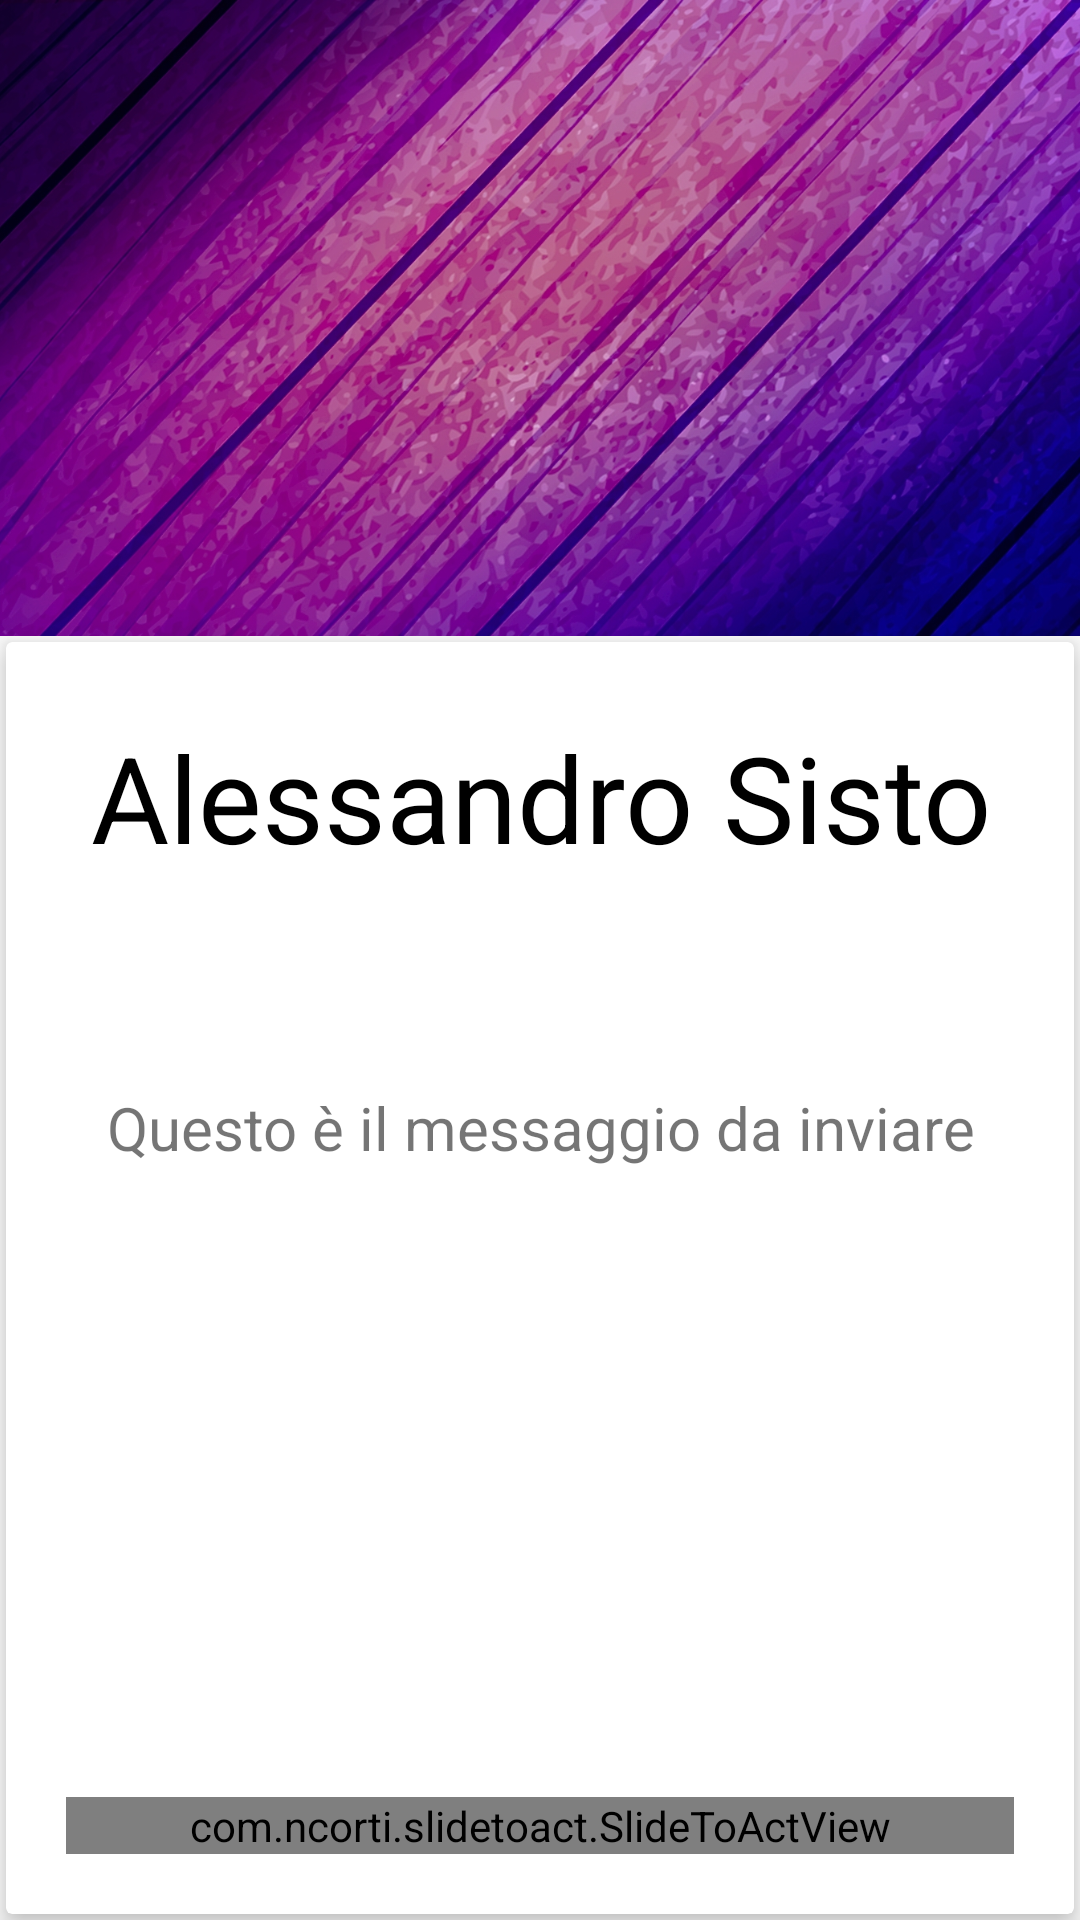

Produce the Android XML layout that renders to this screen, including the resource entries it uses.
<!-- AndroidManifest.xml: application theme AppTheme -->
<!-- res/layout/send_message_activity2.xml -->
<?xml version="1.0" encoding="utf-8"?>
<LinearLayout xmlns:android="http://schemas.android.com/apk/res/android"
    xmlns:app="http://schemas.android.com/apk/res-auto"
    android:layout_width="match_parent"
    android:layout_height="match_parent"
    android:orientation="vertical"
    android:weightSum="3">
    <ImageView
        android:layout_width="match_parent"
        android:layout_height="0dp"
        android:layout_weight="1"
        android:scaleType="centerCrop"
        android:src="@drawable/background"/>

    <androidx.cardview.widget.CardView xmlns:card_view="http://schemas.android.com/apk/res-auto"
        android:layout_width="match_parent"
        android:layout_height="0dp"
        android:layout_margin="2dp"
        android:layout_weight="2"
        card_view:cardElevation="6dp">

        <LinearLayout
            android:layout_width="match_parent"
            android:layout_height="match_parent"
            android:layout_marginTop="25dp"
            android:orientation="vertical">

            <TextView
                android:layout_width="match_parent"
                android:layout_height="wrap_content"
                android:gravity="center_horizontal"
                android:text="Alessandro Sisto"
                android:textColor="@android:color/black"
                android:textSize="40sp" />

            <TextView
                android:layout_width="match_parent"
                android:layout_marginTop="60dp"
                android:padding="10dp"
                android:layout_height="wrap_content"
                android:gravity="center_horizontal"
                android:text="Questo è il messaggio da inviare"
                android:textSize="20sp" />


        </LinearLayout>

        <com.ncorti.slidetoact.SlideToActView
            android:layout_width="match_parent"
            android:layout_height="wrap_content"
            android:layout_gravity="bottom"
            android:layout_margin="20dp"
            android:visibility="gone"
            app:animation_duration="250"
            app:area_margin="-8dp"
            app:inner_color="@color/colorPrimary"
            app:outer_color="@color/slidetoact_white"
            app:slider_locked="false"
            app:text="Send Message"
            app:text_appearance="@font/handlee"
            app:text_size="20sp" />

        <com.ncorti.slidetoact.SlideToActView
            android:id="@+id/slider"
            android:layout_width="match_parent"
            android:layout_height="wrap_content"
            android:layout_gravity="bottom"
            android:layout_margin="20dp"
            app:outer_color="@color/greenWhats"
            app:text="Send Message"
            app:text_size="20sp"

            />
    </androidx.cardview.widget.CardView>
</LinearLayout>
<!-- resources referenced by this layout -->
<resources>
  <color name="colorPrimary">#6200EE</color>
  <color name="greenWhats">#128C7E</color>
  <!-- drawable background: jpg bitmap (drawable-v24, 978560 bytes) -->
  <style name="AppTheme" parent="Theme.AppCompat.Light.DarkActionBar">
          
          <item name="colorPrimary">@color/colorPrimary</item>
          <item name="colorPrimaryDark">@color/colorPrimaryDark</item>
          <item name="colorAccent">@color/colorAccent</item>
      </style>
  <color name="colorPrimaryDark">#3700B3</color>
  <color name="colorAccent">#03DAC5</color>
</resources>
